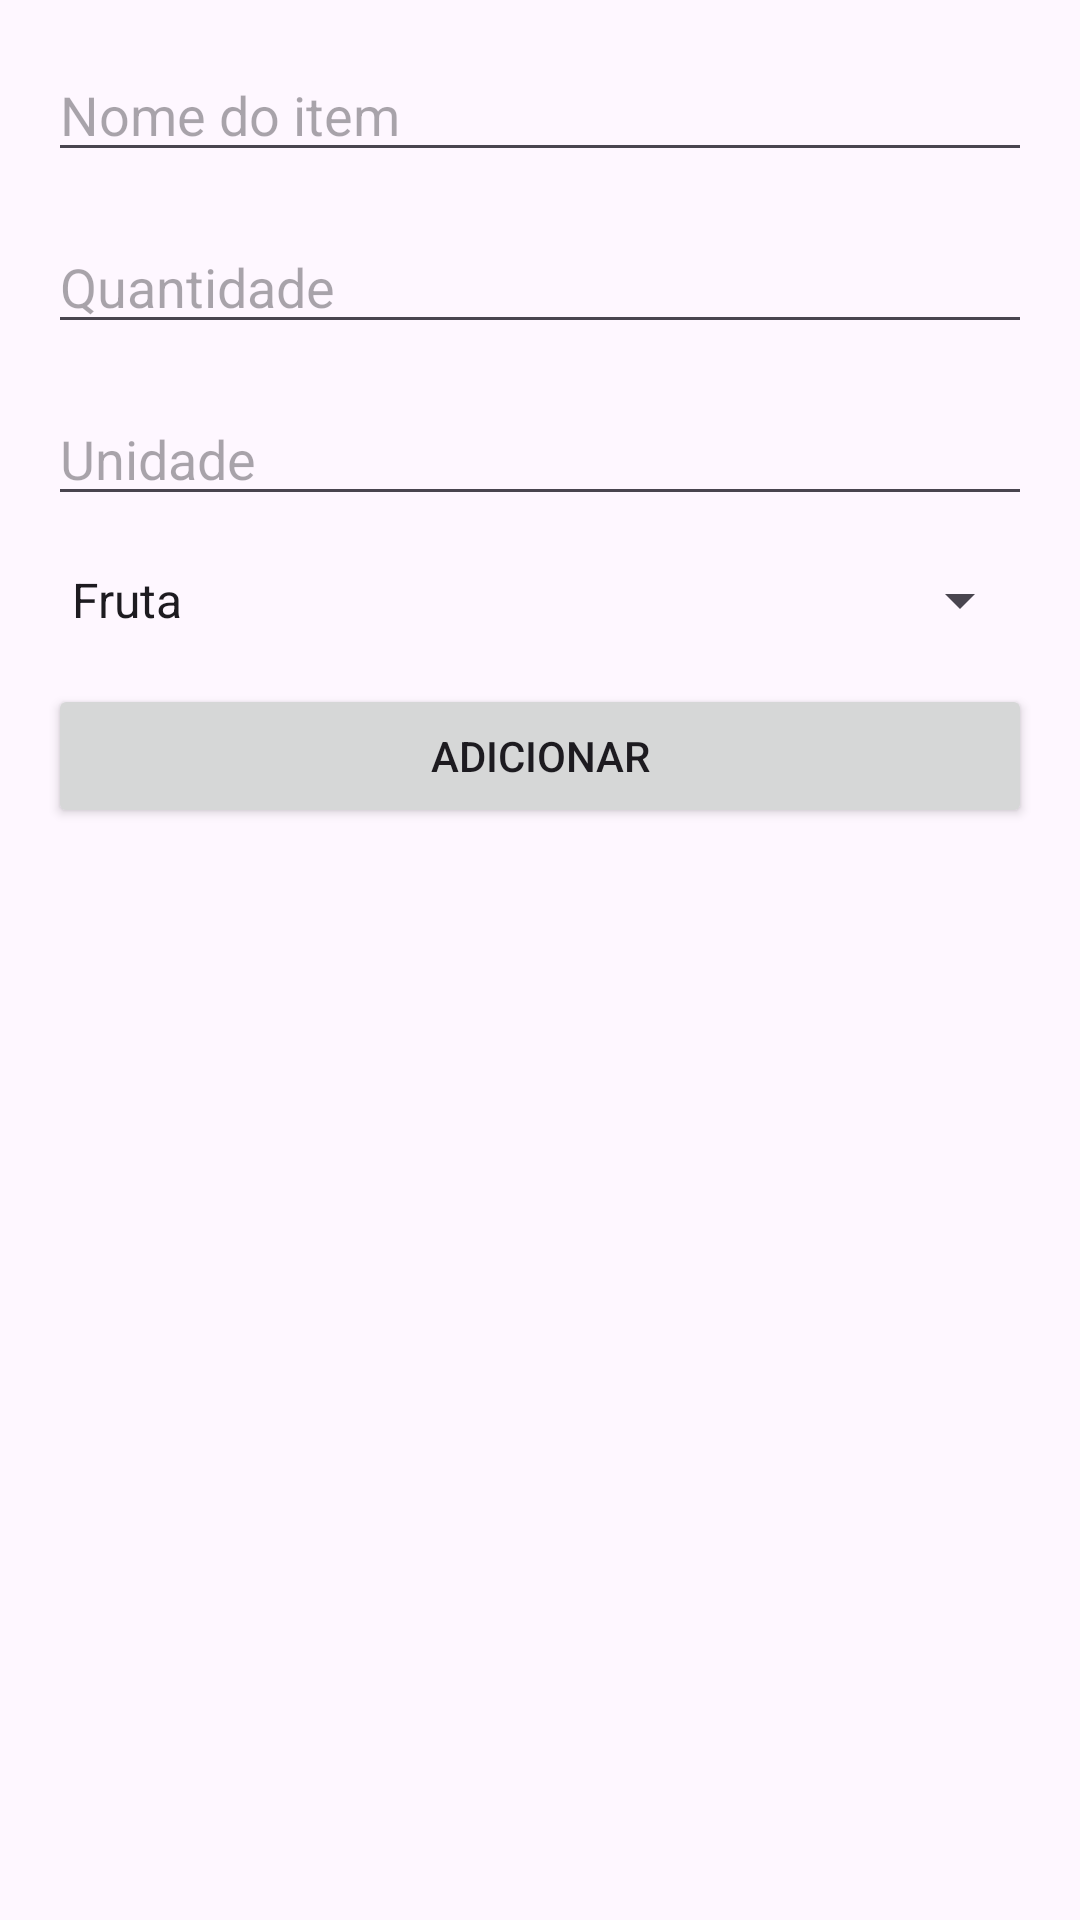

Layout XML and referenced resources for this Android screen:
<!-- AndroidManifest.xml: application theme Theme.ProjetoParcialLista -->
<!-- res/layout/activity_add_item.xml -->
<?xml version="1.0" encoding="utf-8"?>
<androidx.constraintlayout.widget.ConstraintLayout xmlns:android="http://schemas.android.com/apk/res/android"
    xmlns:app="http://schemas.android.com/apk/res-auto"
    xmlns:tools="http://schemas.android.com/tools"
    android:layout_width="match_parent"
    android:layout_height="match_parent"
    tools:context=".activities.AdicionarItemActivity">

    
    <EditText
        android:id="@+id/etNomeItem"
        android:layout_width="0dp"
        android:layout_height="wrap_content"
        android:hint="Nome do item"
        app:layout_constraintStart_toStartOf="parent"
        app:layout_constraintEnd_toEndOf="parent"
        app:layout_constraintTop_toTopOf="parent"
        android:layout_margin="16dp" />

    
    <EditText
        android:id="@+id/etQuantidade"
        android:layout_width="0dp"
        android:layout_height="wrap_content"
        android:hint="Quantidade"
        android:inputType="number"
        app:layout_constraintStart_toStartOf="parent"
        app:layout_constraintEnd_toEndOf="parent"
        app:layout_constraintTop_toBottomOf="@+id/etNomeItem"
        android:layout_margin="16dp" />

    
    <EditText
        android:id="@+id/etUnidade"
        android:layout_width="0dp"
        android:layout_height="wrap_content"
        android:hint="Unidade"
        app:layout_constraintStart_toStartOf="parent"
        app:layout_constraintEnd_toEndOf="parent"
        app:layout_constraintTop_toBottomOf="@+id/etQuantidade"
        android:layout_margin="16dp" />

    
    <Spinner
        android:id="@+id/spCategoria"
        android:layout_width="0dp"
        android:layout_height="wrap_content"
        android:entries="@array/categorias"
        app:layout_constraintStart_toStartOf="parent"
        app:layout_constraintEnd_toEndOf="parent"
        app:layout_constraintTop_toBottomOf="@+id/etUnidade"
        android:layout_margin="16dp" />

    
    <Button
        android:id="@+id/btnAdicionar"
        android:layout_width="0dp"
        android:layout_height="wrap_content"
        android:text="Adicionar"
        app:layout_constraintStart_toStartOf="parent"
        app:layout_constraintEnd_toEndOf="parent"
        app:layout_constraintTop_toBottomOf="@+id/spCategoria"
        android:layout_margin="16dp" />

</androidx.constraintlayout.widget.ConstraintLayout>
<!-- resources referenced by this layout -->
<resources>
  <string-array name="categorias">
          <item>Fruta</item>
          <item>Verdura</item>
          <item>Carne</item>
          <item>Outros</item>
      </string-array>
  <style name="Theme.ProjetoParcialLista" parent="Base.Theme.ProjetoParcialLista" />
  <style name="Base.Theme.ProjetoParcialLista" parent="Theme.Material3.DayNight.NoActionBar">
          
          
      </style>
</resources>
